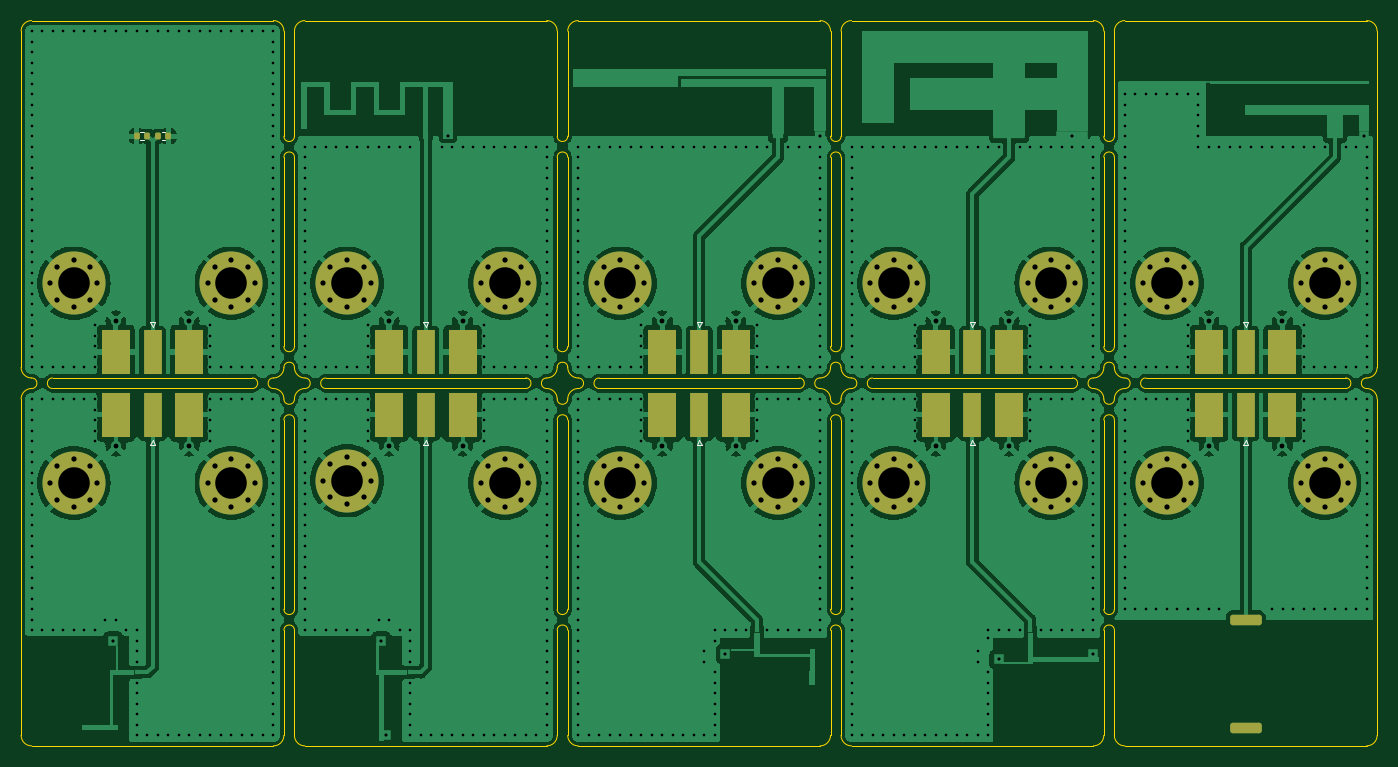
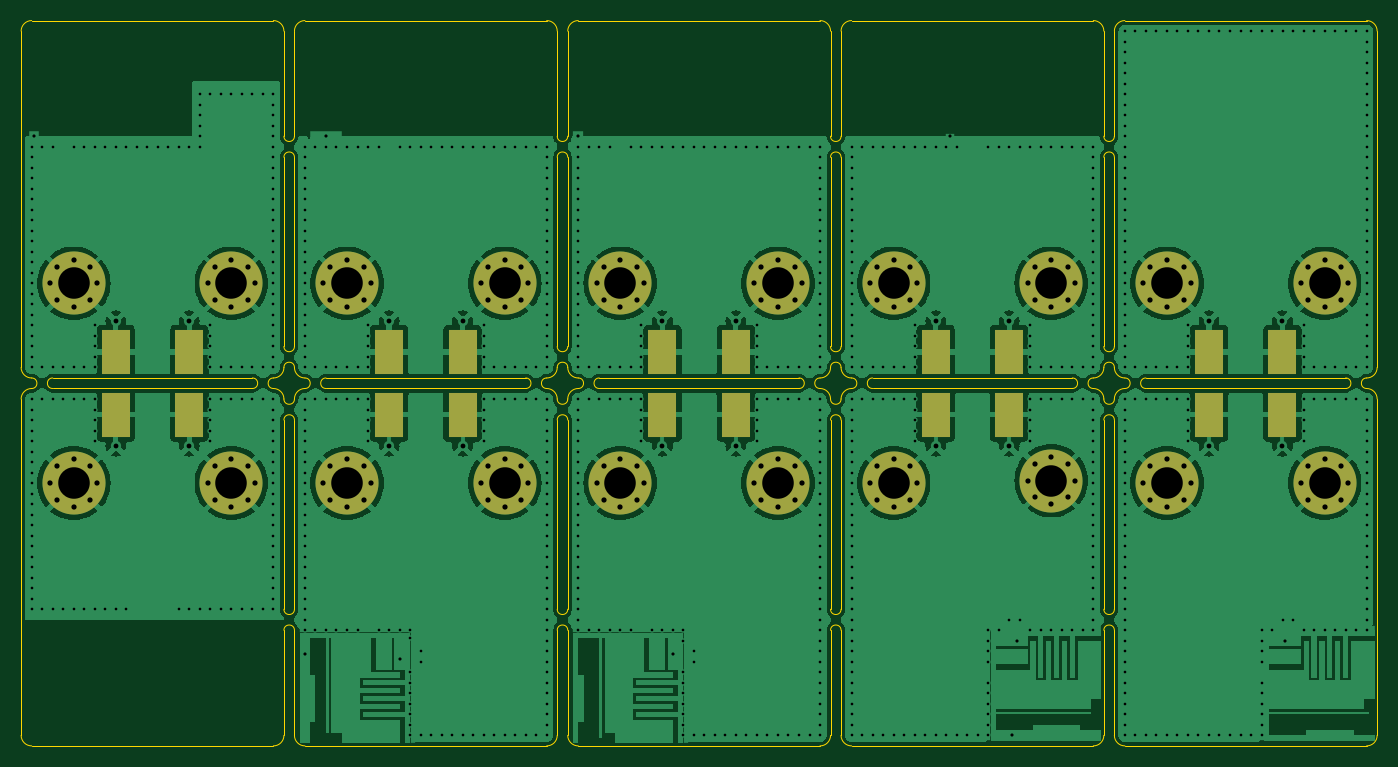
Circuit board: 13 layer files. Board 129.0 x 69.0 mm.
- bottom_copper: antenna-evaluation-board-B.Cu.gbr (154273 bytes)
- bottom_mask: antenna-evaluation-board-B.Mask.gbr (6211 bytes)
- paste: antenna-evaluation-board-B.Paste.gbr (1159 bytes)
- bottom_silk: antenna-evaluation-board-B.SilkS.gbr (6214 bytes)
- outline: antenna-evaluation-board-Edge.Cuts.gbr (10083 bytes)
- top_copper: antenna-evaluation-board-F.Cu.gbr (183233 bytes)
- top_mask: antenna-evaluation-board-F.Mask.gbr (7633 bytes)
- paste: antenna-evaluation-board-F.Paste.gbr (2601 bytes)
- top_silk: antenna-evaluation-board-F.SilkS.gbr (9455 bytes)
- inner_copper: antenna-evaluation-board-In1.Cu.gbr (132891 bytes)
- inner_copper: antenna-evaluation-board-In2.Cu.gbr (132891 bytes)
- drill: antenna-evaluation-board-NPTH.drl (272 bytes)
- drill: antenna-evaluation-board-PTH.drl (15810 bytes)

=== bottom_copper: antenna-evaluation-board-B.Cu.gbr (154273 bytes, source omitted) ===
=== bottom_mask: antenna-evaluation-board-B.Mask.gbr ===
%TF.GenerationSoftware,KiCad,Pcbnew,7.0.1*%
%TF.CreationDate,2023-05-05T11:57:27+02:00*%
%TF.ProjectId,antenna-evaluation-board,616e7465-6e6e-4612-9d65-76616c756174,rev?*%
%TF.SameCoordinates,Original*%
%TF.FileFunction,Soldermask,Bot*%
%TF.FilePolarity,Negative*%
%FSLAX46Y46*%
G04 Gerber Fmt 4.6, Leading zero omitted, Abs format (unit mm)*
G04 Created by KiCad (PCBNEW 7.0.1) date 2023-05-05 11:57:27*
%MOMM*%
%LPD*%
G01*
G04 APERTURE LIST*
%ADD10C,0.800000*%
%ADD11C,6.000000*%
%ADD12R,2.665000X4.190000*%
G04 APERTURE END LIST*
D10*
%TO.C,H9*%
X136750000Y-64000000D03*
X137409010Y-62409010D03*
X137409010Y-65590990D03*
X139000000Y-61750000D03*
D11*
X139000000Y-64000000D03*
D10*
X139000000Y-66250000D03*
X140590990Y-62409010D03*
X140590990Y-65590990D03*
X141250000Y-64000000D03*
%TD*%
%TO.C,H11*%
X32750000Y-83000000D03*
X33409010Y-81409010D03*
X33409010Y-84590990D03*
X35000000Y-80750000D03*
D11*
X35000000Y-83000000D03*
D10*
X35000000Y-85250000D03*
X36590990Y-81409010D03*
X36590990Y-84590990D03*
X37250000Y-83000000D03*
%TD*%
%TO.C,H19*%
X136750000Y-83000000D03*
X137409010Y-81409010D03*
X137409010Y-84590990D03*
X139000000Y-80750000D03*
D11*
X139000000Y-83000000D03*
D10*
X139000000Y-85250000D03*
X140590990Y-81409010D03*
X140590990Y-84590990D03*
X141250000Y-83000000D03*
%TD*%
%TO.C,H10*%
X151750000Y-64000000D03*
X152409010Y-62409010D03*
X152409010Y-65590990D03*
X154000000Y-61750000D03*
D11*
X154000000Y-64000000D03*
D10*
X154000000Y-66250000D03*
X155590990Y-62409010D03*
X155590990Y-65590990D03*
X156250000Y-64000000D03*
%TD*%
D12*
%TO.C,J10*%
X143007500Y-76500000D03*
X149992500Y-76500000D03*
%TD*%
D10*
%TO.C,H3*%
X58750000Y-64000000D03*
X59409010Y-62409010D03*
X59409010Y-65590990D03*
X61000000Y-61750000D03*
D11*
X61000000Y-64000000D03*
D10*
X61000000Y-66250000D03*
X62590990Y-62409010D03*
X62590990Y-65590990D03*
X63250000Y-64000000D03*
%TD*%
D12*
%TO.C,J4*%
X123992500Y-70540000D03*
X117007500Y-70540000D03*
%TD*%
%TO.C,J7*%
X91007500Y-76500000D03*
X97992500Y-76500000D03*
%TD*%
D10*
%TO.C,H6*%
X99750000Y-64000000D03*
X100409010Y-62409010D03*
X100409010Y-65590990D03*
X102000000Y-61750000D03*
D11*
X102000000Y-64000000D03*
D10*
X102000000Y-66250000D03*
X103590990Y-62409010D03*
X103590990Y-65590990D03*
X104250000Y-64000000D03*
%TD*%
%TO.C,H20*%
X151750000Y-83000000D03*
X152409010Y-81409010D03*
X152409010Y-84590990D03*
X154000000Y-80750000D03*
D11*
X154000000Y-83000000D03*
D10*
X154000000Y-85250000D03*
X155590990Y-81409010D03*
X155590990Y-84590990D03*
X156250000Y-83000000D03*
%TD*%
%TO.C,H8*%
X125750000Y-64000000D03*
X126409010Y-62409010D03*
X126409010Y-65590990D03*
X128000000Y-61750000D03*
D11*
X128000000Y-64000000D03*
D10*
X128000000Y-66250000D03*
X129590990Y-62409010D03*
X129590990Y-65590990D03*
X130250000Y-64000000D03*
%TD*%
%TO.C,H15*%
X84750000Y-83000000D03*
X85409010Y-81409010D03*
X85409010Y-84590990D03*
X87000000Y-80750000D03*
D11*
X87000000Y-83000000D03*
D10*
X87000000Y-85250000D03*
X88590990Y-81409010D03*
X88590990Y-84590990D03*
X89250000Y-83000000D03*
%TD*%
%TO.C,H12*%
X47750000Y-83000000D03*
X48409010Y-81409010D03*
X48409010Y-84590990D03*
X50000000Y-80750000D03*
D11*
X50000000Y-83000000D03*
D10*
X50000000Y-85250000D03*
X51590990Y-81409010D03*
X51590990Y-84590990D03*
X52250000Y-83000000D03*
%TD*%
%TO.C,H16*%
X99750000Y-83000000D03*
X100409010Y-81409010D03*
X100409010Y-84590990D03*
X102000000Y-80750000D03*
D11*
X102000000Y-83000000D03*
D10*
X102000000Y-85250000D03*
X103590990Y-81409010D03*
X103590990Y-84590990D03*
X104250000Y-83000000D03*
%TD*%
%TO.C,H13*%
X58750000Y-82759010D03*
X59409010Y-81168020D03*
X59409010Y-84350000D03*
X61000000Y-80509010D03*
D11*
X61000000Y-82759010D03*
D10*
X61000000Y-85009010D03*
X62590990Y-81168020D03*
X62590990Y-84350000D03*
X63250000Y-82759010D03*
%TD*%
D12*
%TO.C,J1*%
X45992500Y-70540000D03*
X39007500Y-70540000D03*
%TD*%
%TO.C,J8*%
X65007500Y-76500000D03*
X71992500Y-76500000D03*
%TD*%
%TO.C,J9*%
X39007500Y-76500000D03*
X45992500Y-76500000D03*
%TD*%
%TO.C,J6*%
X117007500Y-76500000D03*
X123992500Y-76500000D03*
%TD*%
%TO.C,J2*%
X97992500Y-70540000D03*
X91007500Y-70540000D03*
%TD*%
D10*
%TO.C,H1*%
X32750000Y-64000000D03*
X33409010Y-62409010D03*
X33409010Y-65590990D03*
X35000000Y-61750000D03*
D11*
X35000000Y-64000000D03*
D10*
X35000000Y-66250000D03*
X36590990Y-62409010D03*
X36590990Y-65590990D03*
X37250000Y-64000000D03*
%TD*%
%TO.C,H18*%
X125750000Y-83000000D03*
X126409010Y-81409010D03*
X126409010Y-84590990D03*
X128000000Y-80750000D03*
D11*
X128000000Y-83000000D03*
D10*
X128000000Y-85250000D03*
X129590990Y-81409010D03*
X129590990Y-84590990D03*
X130250000Y-83000000D03*
%TD*%
%TO.C,H14*%
X73750000Y-83000000D03*
X74409010Y-81409010D03*
X74409010Y-84590990D03*
X76000000Y-80750000D03*
D11*
X76000000Y-83000000D03*
D10*
X76000000Y-85250000D03*
X77590990Y-81409010D03*
X77590990Y-84590990D03*
X78250000Y-83000000D03*
%TD*%
D12*
%TO.C,J3*%
X71992500Y-70540000D03*
X65007500Y-70540000D03*
%TD*%
D10*
%TO.C,H17*%
X110750000Y-83000000D03*
X111409010Y-81409010D03*
X111409010Y-84590990D03*
X113000000Y-80750000D03*
D11*
X113000000Y-83000000D03*
D10*
X113000000Y-85250000D03*
X114590990Y-81409010D03*
X114590990Y-84590990D03*
X115250000Y-83000000D03*
%TD*%
%TO.C,H4*%
X73750000Y-64000000D03*
X74409010Y-62409010D03*
X74409010Y-65590990D03*
X76000000Y-61750000D03*
D11*
X76000000Y-64000000D03*
D10*
X76000000Y-66250000D03*
X77590990Y-62409010D03*
X77590990Y-65590990D03*
X78250000Y-64000000D03*
%TD*%
%TO.C,H2*%
X47750000Y-64000000D03*
X48409010Y-62409010D03*
X48409010Y-65590990D03*
X50000000Y-61750000D03*
D11*
X50000000Y-64000000D03*
D10*
X50000000Y-66250000D03*
X51590990Y-62409010D03*
X51590990Y-65590990D03*
X52250000Y-64000000D03*
%TD*%
D12*
%TO.C,J5*%
X149992500Y-70540000D03*
X143007500Y-70540000D03*
%TD*%
D10*
%TO.C,H7*%
X110750000Y-64000000D03*
X111409010Y-62409010D03*
X111409010Y-65590990D03*
X113000000Y-61750000D03*
D11*
X113000000Y-64000000D03*
D10*
X113000000Y-66250000D03*
X114590990Y-62409010D03*
X114590990Y-65590990D03*
X115250000Y-64000000D03*
%TD*%
%TO.C,H5*%
X84750000Y-64000000D03*
X85409010Y-62409010D03*
X85409010Y-65590990D03*
X87000000Y-61750000D03*
D11*
X87000000Y-64000000D03*
D10*
X87000000Y-66250000D03*
X88590990Y-62409010D03*
X88590990Y-65590990D03*
X89250000Y-64000000D03*
%TD*%
M02*

=== paste: antenna-evaluation-board-B.Paste.gbr ===
%TF.GenerationSoftware,KiCad,Pcbnew,7.0.1*%
%TF.CreationDate,2023-05-05T11:57:27+02:00*%
%TF.ProjectId,antenna-evaluation-board,616e7465-6e6e-4612-9d65-76616c756174,rev?*%
%TF.SameCoordinates,Original*%
%TF.FileFunction,Paste,Bot*%
%TF.FilePolarity,Positive*%
%FSLAX46Y46*%
G04 Gerber Fmt 4.6, Leading zero omitted, Abs format (unit mm)*
G04 Created by KiCad (PCBNEW 7.0.1) date 2023-05-05 11:57:27*
%MOMM*%
%LPD*%
G01*
G04 APERTURE LIST*
%ADD10R,2.665000X4.190000*%
G04 APERTURE END LIST*
D10*
%TO.C,J10*%
X143007500Y-76500000D03*
X149992500Y-76500000D03*
%TD*%
%TO.C,J4*%
X123992500Y-70540000D03*
X117007500Y-70540000D03*
%TD*%
%TO.C,J7*%
X91007500Y-76500000D03*
X97992500Y-76500000D03*
%TD*%
%TO.C,J1*%
X45992500Y-70540000D03*
X39007500Y-70540000D03*
%TD*%
%TO.C,J8*%
X65007500Y-76500000D03*
X71992500Y-76500000D03*
%TD*%
%TO.C,J9*%
X39007500Y-76500000D03*
X45992500Y-76500000D03*
%TD*%
%TO.C,J6*%
X117007500Y-76500000D03*
X123992500Y-76500000D03*
%TD*%
%TO.C,J2*%
X97992500Y-70540000D03*
X91007500Y-70540000D03*
%TD*%
%TO.C,J3*%
X71992500Y-70540000D03*
X65007500Y-70540000D03*
%TD*%
%TO.C,J5*%
X149992500Y-70540000D03*
X143007500Y-70540000D03*
%TD*%
M02*

=== bottom_silk: antenna-evaluation-board-B.SilkS.gbr ===
%TF.GenerationSoftware,KiCad,Pcbnew,7.0.1*%
%TF.CreationDate,2023-05-05T11:57:28+02:00*%
%TF.ProjectId,antenna-evaluation-board,616e7465-6e6e-4612-9d65-76616c756174,rev?*%
%TF.SameCoordinates,Original*%
%TF.FileFunction,Legend,Bot*%
%TF.FilePolarity,Positive*%
%FSLAX46Y46*%
G04 Gerber Fmt 4.6, Leading zero omitted, Abs format (unit mm)*
G04 Created by KiCad (PCBNEW 7.0.1) date 2023-05-05 11:57:28*
%MOMM*%
%LPD*%
G01*
G04 APERTURE LIST*
%ADD10C,0.800000*%
%ADD11C,6.000000*%
%ADD12R,2.665000X4.190000*%
G04 APERTURE END LIST*
%LPC*%
D10*
%TO.C,H9*%
X136750000Y-64000000D03*
X137409010Y-62409010D03*
X137409010Y-65590990D03*
X139000000Y-61750000D03*
D11*
X139000000Y-64000000D03*
D10*
X139000000Y-66250000D03*
X140590990Y-62409010D03*
X140590990Y-65590990D03*
X141250000Y-64000000D03*
%TD*%
%TO.C,H11*%
X32750000Y-83000000D03*
X33409010Y-81409010D03*
X33409010Y-84590990D03*
X35000000Y-80750000D03*
D11*
X35000000Y-83000000D03*
D10*
X35000000Y-85250000D03*
X36590990Y-81409010D03*
X36590990Y-84590990D03*
X37250000Y-83000000D03*
%TD*%
%TO.C,H19*%
X136750000Y-83000000D03*
X137409010Y-81409010D03*
X137409010Y-84590990D03*
X139000000Y-80750000D03*
D11*
X139000000Y-83000000D03*
D10*
X139000000Y-85250000D03*
X140590990Y-81409010D03*
X140590990Y-84590990D03*
X141250000Y-83000000D03*
%TD*%
%TO.C,H10*%
X151750000Y-64000000D03*
X152409010Y-62409010D03*
X152409010Y-65590990D03*
X154000000Y-61750000D03*
D11*
X154000000Y-64000000D03*
D10*
X154000000Y-66250000D03*
X155590990Y-62409010D03*
X155590990Y-65590990D03*
X156250000Y-64000000D03*
%TD*%
D12*
%TO.C,J10*%
X143007500Y-76500000D03*
X149992500Y-76500000D03*
%TD*%
D10*
%TO.C,H3*%
X58750000Y-64000000D03*
X59409010Y-62409010D03*
X59409010Y-65590990D03*
X61000000Y-61750000D03*
D11*
X61000000Y-64000000D03*
D10*
X61000000Y-66250000D03*
X62590990Y-62409010D03*
X62590990Y-65590990D03*
X63250000Y-64000000D03*
%TD*%
D12*
%TO.C,J4*%
X123992500Y-70540000D03*
X117007500Y-70540000D03*
%TD*%
%TO.C,J7*%
X91007500Y-76500000D03*
X97992500Y-76500000D03*
%TD*%
D10*
%TO.C,H6*%
X99750000Y-64000000D03*
X100409010Y-62409010D03*
X100409010Y-65590990D03*
X102000000Y-61750000D03*
D11*
X102000000Y-64000000D03*
D10*
X102000000Y-66250000D03*
X103590990Y-62409010D03*
X103590990Y-65590990D03*
X104250000Y-64000000D03*
%TD*%
%TO.C,H20*%
X151750000Y-83000000D03*
X152409010Y-81409010D03*
X152409010Y-84590990D03*
X154000000Y-80750000D03*
D11*
X154000000Y-83000000D03*
D10*
X154000000Y-85250000D03*
X155590990Y-81409010D03*
X155590990Y-84590990D03*
X156250000Y-83000000D03*
%TD*%
%TO.C,H8*%
X125750000Y-64000000D03*
X126409010Y-62409010D03*
X126409010Y-65590990D03*
X128000000Y-61750000D03*
D11*
X128000000Y-64000000D03*
D10*
X128000000Y-66250000D03*
X129590990Y-62409010D03*
X129590990Y-65590990D03*
X130250000Y-64000000D03*
%TD*%
%TO.C,H15*%
X84750000Y-83000000D03*
X85409010Y-81409010D03*
X85409010Y-84590990D03*
X87000000Y-80750000D03*
D11*
X87000000Y-83000000D03*
D10*
X87000000Y-85250000D03*
X88590990Y-81409010D03*
X88590990Y-84590990D03*
X89250000Y-83000000D03*
%TD*%
%TO.C,H12*%
X47750000Y-83000000D03*
X48409010Y-81409010D03*
X48409010Y-84590990D03*
X50000000Y-80750000D03*
D11*
X50000000Y-83000000D03*
D10*
X50000000Y-85250000D03*
X51590990Y-81409010D03*
X51590990Y-84590990D03*
X52250000Y-83000000D03*
%TD*%
%TO.C,H16*%
X99750000Y-83000000D03*
X100409010Y-81409010D03*
X100409010Y-84590990D03*
X102000000Y-80750000D03*
D11*
X102000000Y-83000000D03*
D10*
X102000000Y-85250000D03*
X103590990Y-81409010D03*
X103590990Y-84590990D03*
X104250000Y-83000000D03*
%TD*%
%TO.C,H13*%
X58750000Y-82759010D03*
X59409010Y-81168020D03*
X59409010Y-84350000D03*
X61000000Y-80509010D03*
D11*
X61000000Y-82759010D03*
D10*
X61000000Y-85009010D03*
X62590990Y-81168020D03*
X62590990Y-84350000D03*
X63250000Y-82759010D03*
%TD*%
D12*
%TO.C,J1*%
X45992500Y-70540000D03*
X39007500Y-70540000D03*
%TD*%
%TO.C,J8*%
X65007500Y-76500000D03*
X71992500Y-76500000D03*
%TD*%
%TO.C,J9*%
X39007500Y-76500000D03*
X45992500Y-76500000D03*
%TD*%
%TO.C,J6*%
X117007500Y-76500000D03*
X123992500Y-76500000D03*
%TD*%
%TO.C,J2*%
X97992500Y-70540000D03*
X91007500Y-70540000D03*
%TD*%
D10*
%TO.C,H1*%
X32750000Y-64000000D03*
X33409010Y-62409010D03*
X33409010Y-65590990D03*
X35000000Y-61750000D03*
D11*
X35000000Y-64000000D03*
D10*
X35000000Y-66250000D03*
X36590990Y-62409010D03*
X36590990Y-65590990D03*
X37250000Y-64000000D03*
%TD*%
%TO.C,H18*%
X125750000Y-83000000D03*
X126409010Y-81409010D03*
X126409010Y-84590990D03*
X128000000Y-80750000D03*
D11*
X128000000Y-83000000D03*
D10*
X128000000Y-85250000D03*
X129590990Y-81409010D03*
X129590990Y-84590990D03*
X130250000Y-83000000D03*
%TD*%
%TO.C,H14*%
X73750000Y-83000000D03*
X74409010Y-81409010D03*
X74409010Y-84590990D03*
X76000000Y-80750000D03*
D11*
X76000000Y-83000000D03*
D10*
X76000000Y-85250000D03*
X77590990Y-81409010D03*
X77590990Y-84590990D03*
X78250000Y-83000000D03*
%TD*%
D12*
%TO.C,J3*%
X71992500Y-70540000D03*
X65007500Y-70540000D03*
%TD*%
D10*
%TO.C,H17*%
X110750000Y-83000000D03*
X111409010Y-81409010D03*
X111409010Y-84590990D03*
X113000000Y-80750000D03*
D11*
X113000000Y-83000000D03*
D10*
X113000000Y-85250000D03*
X114590990Y-81409010D03*
X114590990Y-84590990D03*
X115250000Y-83000000D03*
%TD*%
%TO.C,H4*%
X73750000Y-64000000D03*
X74409010Y-62409010D03*
X74409010Y-65590990D03*
X76000000Y-61750000D03*
D11*
X76000000Y-64000000D03*
D10*
X76000000Y-66250000D03*
X77590990Y-62409010D03*
X77590990Y-65590990D03*
X78250000Y-64000000D03*
%TD*%
%TO.C,H2*%
X47750000Y-64000000D03*
X48409010Y-62409010D03*
X48409010Y-65590990D03*
X50000000Y-61750000D03*
D11*
X50000000Y-64000000D03*
D10*
X50000000Y-66250000D03*
X51590990Y-62409010D03*
X51590990Y-65590990D03*
X52250000Y-64000000D03*
%TD*%
D12*
%TO.C,J5*%
X149992500Y-70540000D03*
X143007500Y-70540000D03*
%TD*%
D10*
%TO.C,H7*%
X110750000Y-64000000D03*
X111409010Y-62409010D03*
X111409010Y-65590990D03*
X113000000Y-61750000D03*
D11*
X113000000Y-64000000D03*
D10*
X113000000Y-66250000D03*
X114590990Y-62409010D03*
X114590990Y-65590990D03*
X115250000Y-64000000D03*
%TD*%
%TO.C,H5*%
X84750000Y-64000000D03*
X85409010Y-62409010D03*
X85409010Y-65590990D03*
X87000000Y-61750000D03*
D11*
X87000000Y-64000000D03*
D10*
X87000000Y-66250000D03*
X88590990Y-62409010D03*
X88590990Y-65590990D03*
X89250000Y-64000000D03*
%TD*%
M02*

=== outline: antenna-evaluation-board-Edge.Cuts.gbr (10083 bytes, source omitted) ===
=== top_copper: antenna-evaluation-board-F.Cu.gbr (183233 bytes, source omitted) ===
=== top_mask: antenna-evaluation-board-F.Mask.gbr (7633 bytes, source omitted) ===
=== paste: antenna-evaluation-board-F.Paste.gbr (2601 bytes, source withheld) ===
=== top_silk: antenna-evaluation-board-F.SilkS.gbr (9455 bytes, source omitted) ===
=== inner_copper: antenna-evaluation-board-In1.Cu.gbr (132891 bytes, source omitted) ===
=== inner_copper: antenna-evaluation-board-In2.Cu.gbr (132891 bytes, source omitted) ===
=== drill: antenna-evaluation-board-NPTH.drl ===
M48
; DRILL file {KiCad 7.0.1} date 2023-05-05T11:57:28 CEST
; FORMAT={-:-/ absolute / metric / decimal}
; #@! TF.CreationDate,2023-05-05T11:57:28+02:00
; #@! TF.GenerationSoftware,Kicad,Pcbnew,7.0.1
; #@! TF.FileFunction,NonPlated,1,4,NPTH
FMAT,2
METRIC
%
G90
G05
T0
M30

=== drill: antenna-evaluation-board-PTH.drl (15810 bytes, source omitted) ===
